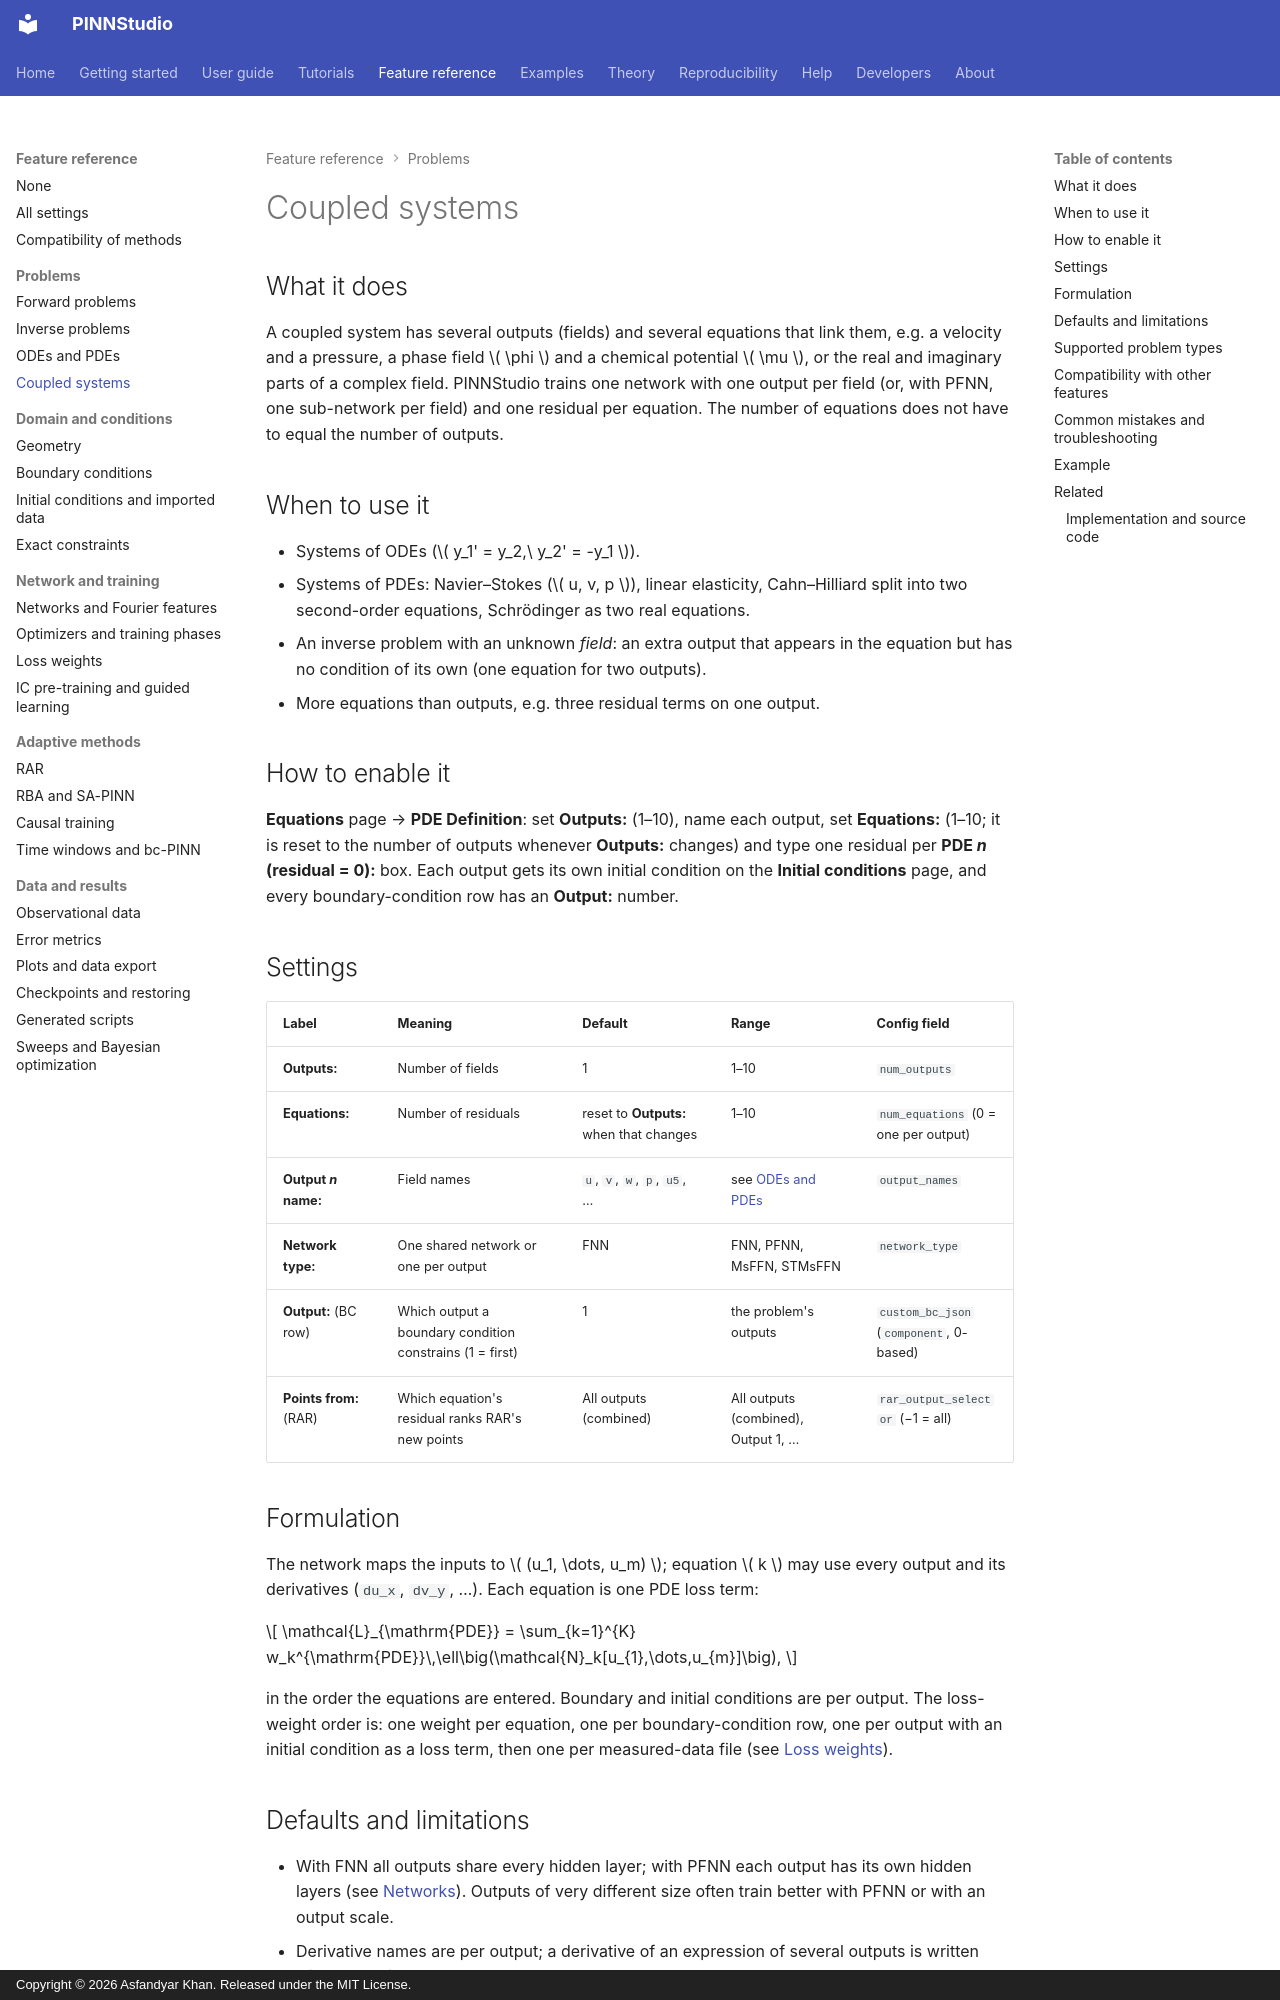

repository: AsfandyarKhan72/PINNStudio · page: reference/coupled/index.html · generator: mkdocs · copyright: Copyright © 2026 Asfandyar Khan. Released under the MIT License.

---
search:
  boost: 2
---

# Coupled systems

## What it does

A coupled system has several outputs (fields) and several equations that link them, e.g. a velocity and
a pressure, a phase field \( \phi \) and a chemical potential \( \mu \), or the real and imaginary parts
of a complex field. PINNStudio trains one network with one output per field (or, with PFNN, one
sub-network per field) and one residual per equation. The number of equations does not have to equal
the number of outputs.

## When to use it

- Systems of ODEs (\( y_1' = y_2,\ y_2' = -y_1 \)).
- Systems of PDEs: Navier–Stokes (\( u, v, p \)), linear elasticity, Cahn–Hilliard split into two
  second-order equations, Schrödinger as two real equations.
- An inverse problem with an unknown *field*: an extra output that appears in the equation but has no
  condition of its own (one equation for two outputs).
- More equations than outputs, e.g. three residual terms on one output.

## How to enable it

**Equations** page → **PDE Definition**: set **Outputs:** (1–10), name each output, set
**Equations:** (1–10; it is reset to the number of outputs whenever **Outputs:** changes) and type one residual per
**PDE *n* (residual = 0):** box. Each output gets its own initial condition on the **Initial conditions**
page, and every boundary-condition row has an **Output:** number.

## Settings

| Label | Meaning | Default | Range | Config field |
|---|---|---|---|---|
| **Outputs:** | Number of fields | 1 | 1–10 | `num_outputs` |
| **Equations:** | Number of residuals | reset to **Outputs:** when that changes | 1–10 | `num_equations` (0 = one per output) |
| **Output *n* name:** | Field names | `u`, `v`, `w`, `p`, `u5`, … | see [ODEs and PDEs](equations.md#output-names) | `output_names` |
| **Network type:** | One shared network or one per output | FNN | FNN, PFNN, MsFFN, STMsFFN | `network_type` |
| **Output:** (BC row) | Which output a boundary condition constrains (1 = first) | 1 | the problem's outputs | `custom_bc_json` (`component`, 0-based) |
| **Points from:** (RAR) | Which equation's residual ranks RAR's new points | All outputs (combined) | All outputs (combined), Output 1, … | `rar_output_selector` (−1 = all) |

## Formulation

The network maps the inputs to \( (u_1, \dots, u_m) \); equation \( k \) may use every output and its
derivatives (`du_x`, `dv_y`, …). Each equation is one PDE loss term:

\[
\mathcal{L}_{\mathrm{PDE}} = \sum_{k=1}^{K} w_k^{\mathrm{PDE}}\,\ell\big(\mathcal{N}_k[u_{1},\dots,u_{m}]\big),
\]

in the order the equations are entered. Boundary and initial conditions are per output. The loss-weight
order is: one weight per equation, one per boundary-condition row, one per output with an initial
condition as a loss term, then one per measured-data file (see [Loss weights](loss-weights.md)).

## Defaults and limitations

- With FNN all outputs share every hidden layer; with PFNN each output has its own hidden layers (see
  [Networks](networks.md)). Outputs of very different size often train better with PFNN or with an
  output scale.
- Derivative names are per output; a derivative of an expression of several outputs is written with the
  chain rule by hand.
- An output with no initial condition (Cahn–Hilliard's \( \mu \)) leaves its **IC for …** box unticked;
  its loss term is then omitted.
